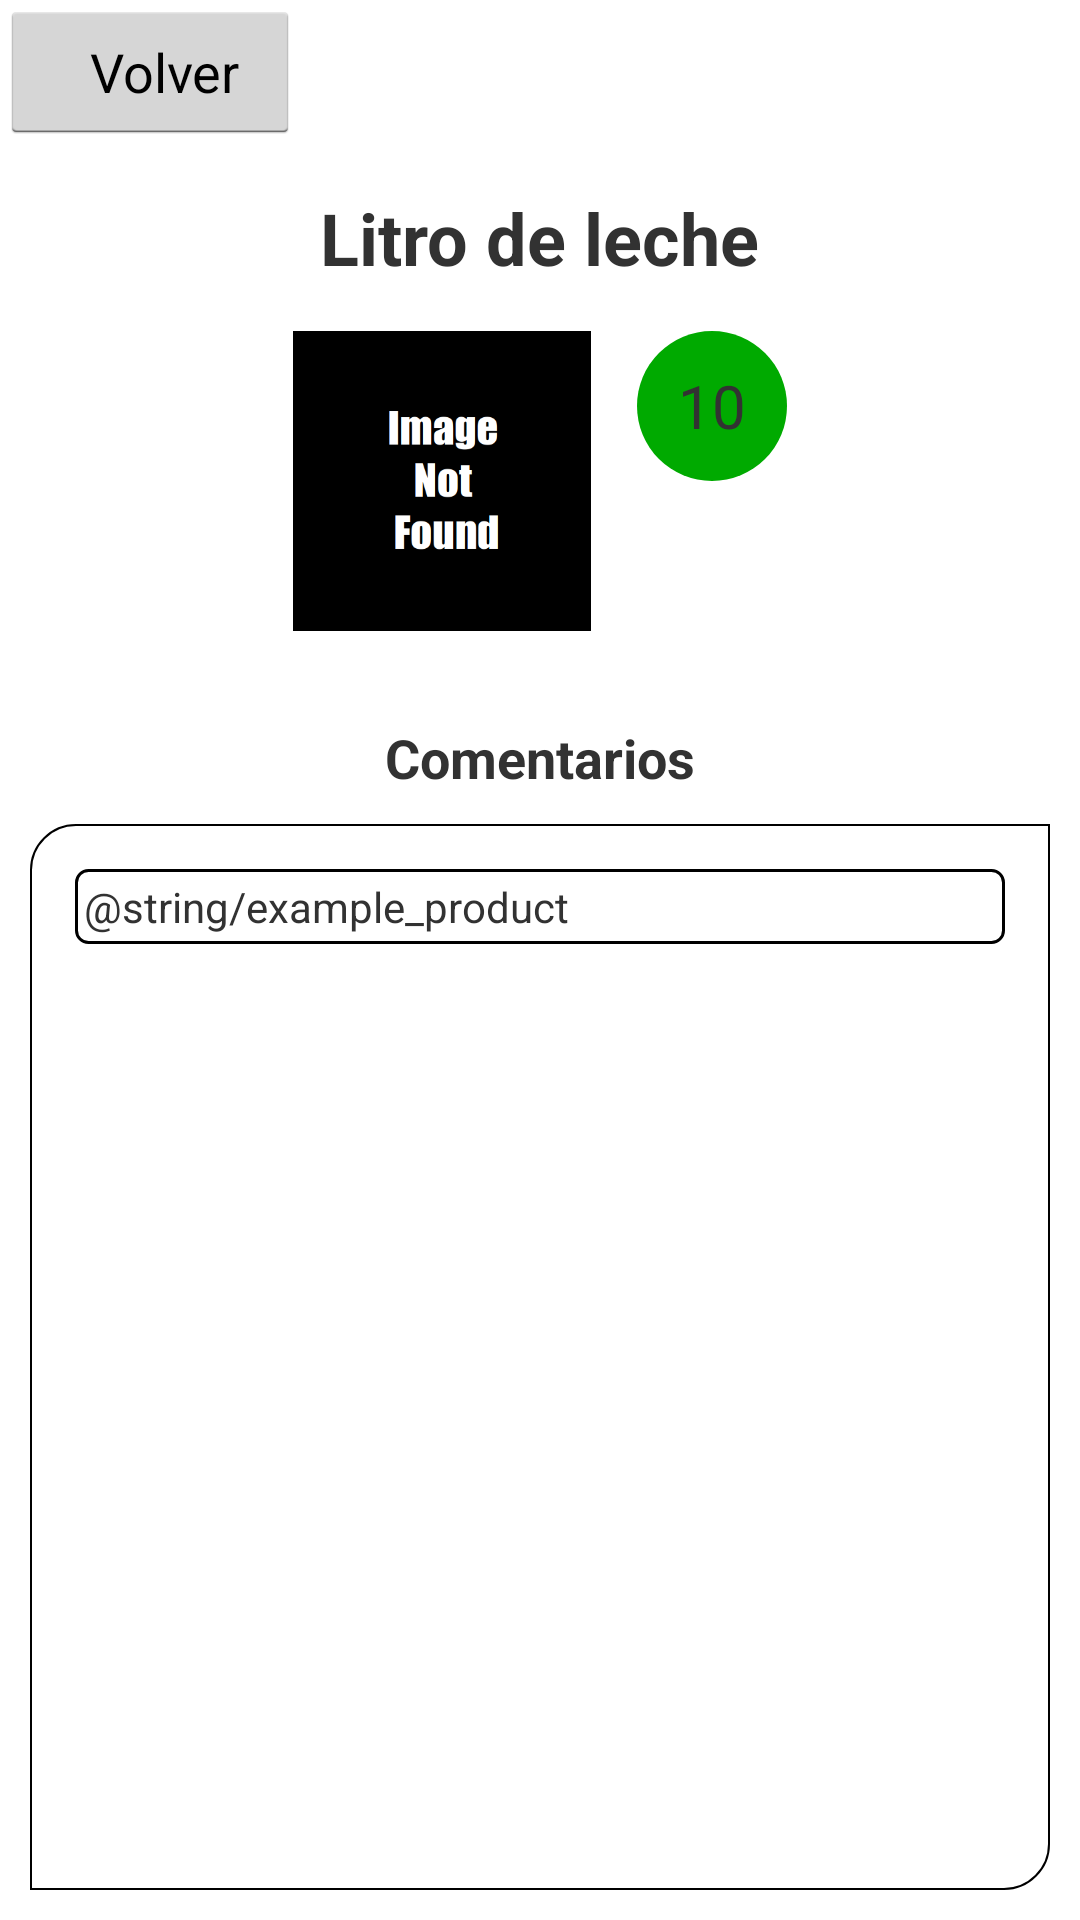

Android layout source for this screen:
<!-- AndroidManifest.xml: application theme Theme.mainTheme -->
<!-- res/layout/show_product.xml -->
<?xml version="1.0" encoding="utf-8"?>
<LinearLayout xmlns:android="http://schemas.android.com/apk/res/android"
    android:layout_width="match_parent"
    android:layout_height="match_parent"
    android:orientation="vertical" >

    <Button
		android:layout_width="100dp"
    	android:layout_height="48dp"
        android:text= "Volver"
        android:marginLeft="25dp"
    	android:marginTop="15dp"
    	android:marginBottom="15dp"
    	android:paddingLeft="30dp"
    	android:gravity="left|center_vertical"
        />
    
    <LinearLayout
        android:layout_width="match_parent"
    	android:layout_height="match_parent"
    	android:orientation="vertical"
    	android:layout_alignParentCenter="true"
    	android:gravity="top|center_horizontal"
    	android:layout_marginTop="15dp"
        >
        
        <TextView
	    	android:layout_width="wrap_content"
    		android:layout_height="wrap_content"
    		android:textSize="24sp"
    		android:textStyle="bold"
    		android:text="Litro de leche"    	    
        	/>
        
        
        <LinearLayout
    		android:layout_width="match_parent"
    		android:layout_height="wrap_content"
    		android:gravity="center"
    		android:orientation="horizontal"
    		android:layout_marginTop="15dp"
    		>
    		
	       	<ImageView
	            android:layout_width="100dp"
    			android:layout_height="100dp"
	            android:src="@drawable/image_not_found"    
	            />
	       	<RelativeLayout
	        	android:layout_width="wrap_content"
    			android:layout_height="100dp"
    			android:layout_marginLeft="15dp"
	        	>
	       		<RelativeLayout
	        		android:layout_width="wrap_content"
    				android:layout_height="wrap_content"
    				android:layout_centerInTop="true"
    				android:background="@drawable/circle_scale"
	        		>
	       			<TextView
	    				android:layout_width="wrap_content"
    					android:layout_height="wrap_content"
    					android:textSize="20sp"
    					android:layout_centerInParent="true"
    					android:text="10"    	    
        				/>
	      		</RelativeLayout>
	      	</RelativeLayout>
	    </LinearLayout>
	    
        
        
        
                
        <TextView
	    	android:layout_width="wrap_content"
    		android:layout_height="wrap_content"
    		android:textSize="18sp"
    		android:textStyle="bold"
    		android:text="Comentarios"
    		android:layout_marginTop="30dp"	    
        	/>
        
            	<ScrollView
    	    android:layout_width="fill_parent"
    		android:layout_height="fill_parent"
    	    android:layout_marginTop="10dp"
    	    android:layout_marginLeft="10dp"
    	    android:layout_marginRight="10dp"
    	    android:layout_marginBottom="10dp"
    	    android:background="@drawable/someproducts_mainlist"  	    
    	    >
    	    
    	    
			<LinearLayout
				android:layout_width="match_parent"
				android:layout_height="wrap_content"
				android:orientation="vertical"
				>
				<TextView
				    android:layout_width="match_parent"
					android:layout_height="wrap_content"
					android:layout_marginLeft="15dp"
					android:layout_marginRight="15dp"
					android:layout_marginTop="15dp"
					android:text="@string/example_product"
					android:background="@drawable/commentlist_item"
        			/>
				
			</LinearLayout>
    	</ScrollView>
        
        
        
        
    </LinearLayout>
</LinearLayout>
<!-- resources referenced by this layout -->
<resources>
  <!-- drawable circle_scale (drawable) -->
  <?xml version="1.0" encoding="utf-8"?>
  <shape
  	xmlns:android="http://schemas.android.com/apk/res/android"
      android:shape="oval">
  
     	<solid 
      	android:color="#0A0"/>
  
     	<size 
  		android:width="50dp"
  		android:height="50dp"/>
  </shape>
  <!-- drawable commentlist_item (drawable) -->
  <?xml version="1.0" encoding="utf-8"?>
  <shape xmlns:android="http://schemas.android.com/apk/res/android">
      <stroke android:width="1dp" android:color="#FF000000" />
      <padding android:left="3dp" android:top="3dp"
              android:right="3dp" android:bottom="3dp" />
      <corners android:radius="4dp" />
      <solid android:color="#FFF" />
  </shape>
  <!-- drawable image_not_found: png bitmap (drawable-hdpi, 10296 bytes) -->
  <!-- drawable someproducts_mainlist (drawable) -->
  <?xml version="1.0" encoding="utf-8"?>
  <shape xmlns:android="http://schemas.android.com/apk/res/android"
      android:shape="rectangle" >
  <corners android:bottomLeftRadius="0dp"
      android:topLeftRadius="15dp"
      android:bottomRightRadius="15dp"
      android:topRightRadius="0dp" />
  
  <stroke android:width="2px" 
      android:color="#000" />
  
  </shape>
  <style name="Theme.mainTheme" parent="android:style/Theme.Holo.Light">
          <item name="android:actionBarStyle">@style/mainThemeActionBarStyle</item>
  	</style>
  <style name="mainThemeActionBarStyle" parent="android:style/Widget.Holo.Light.ActionBar">
      	<item name="android:background">#44A044</item>
  	</style>
</resources>
